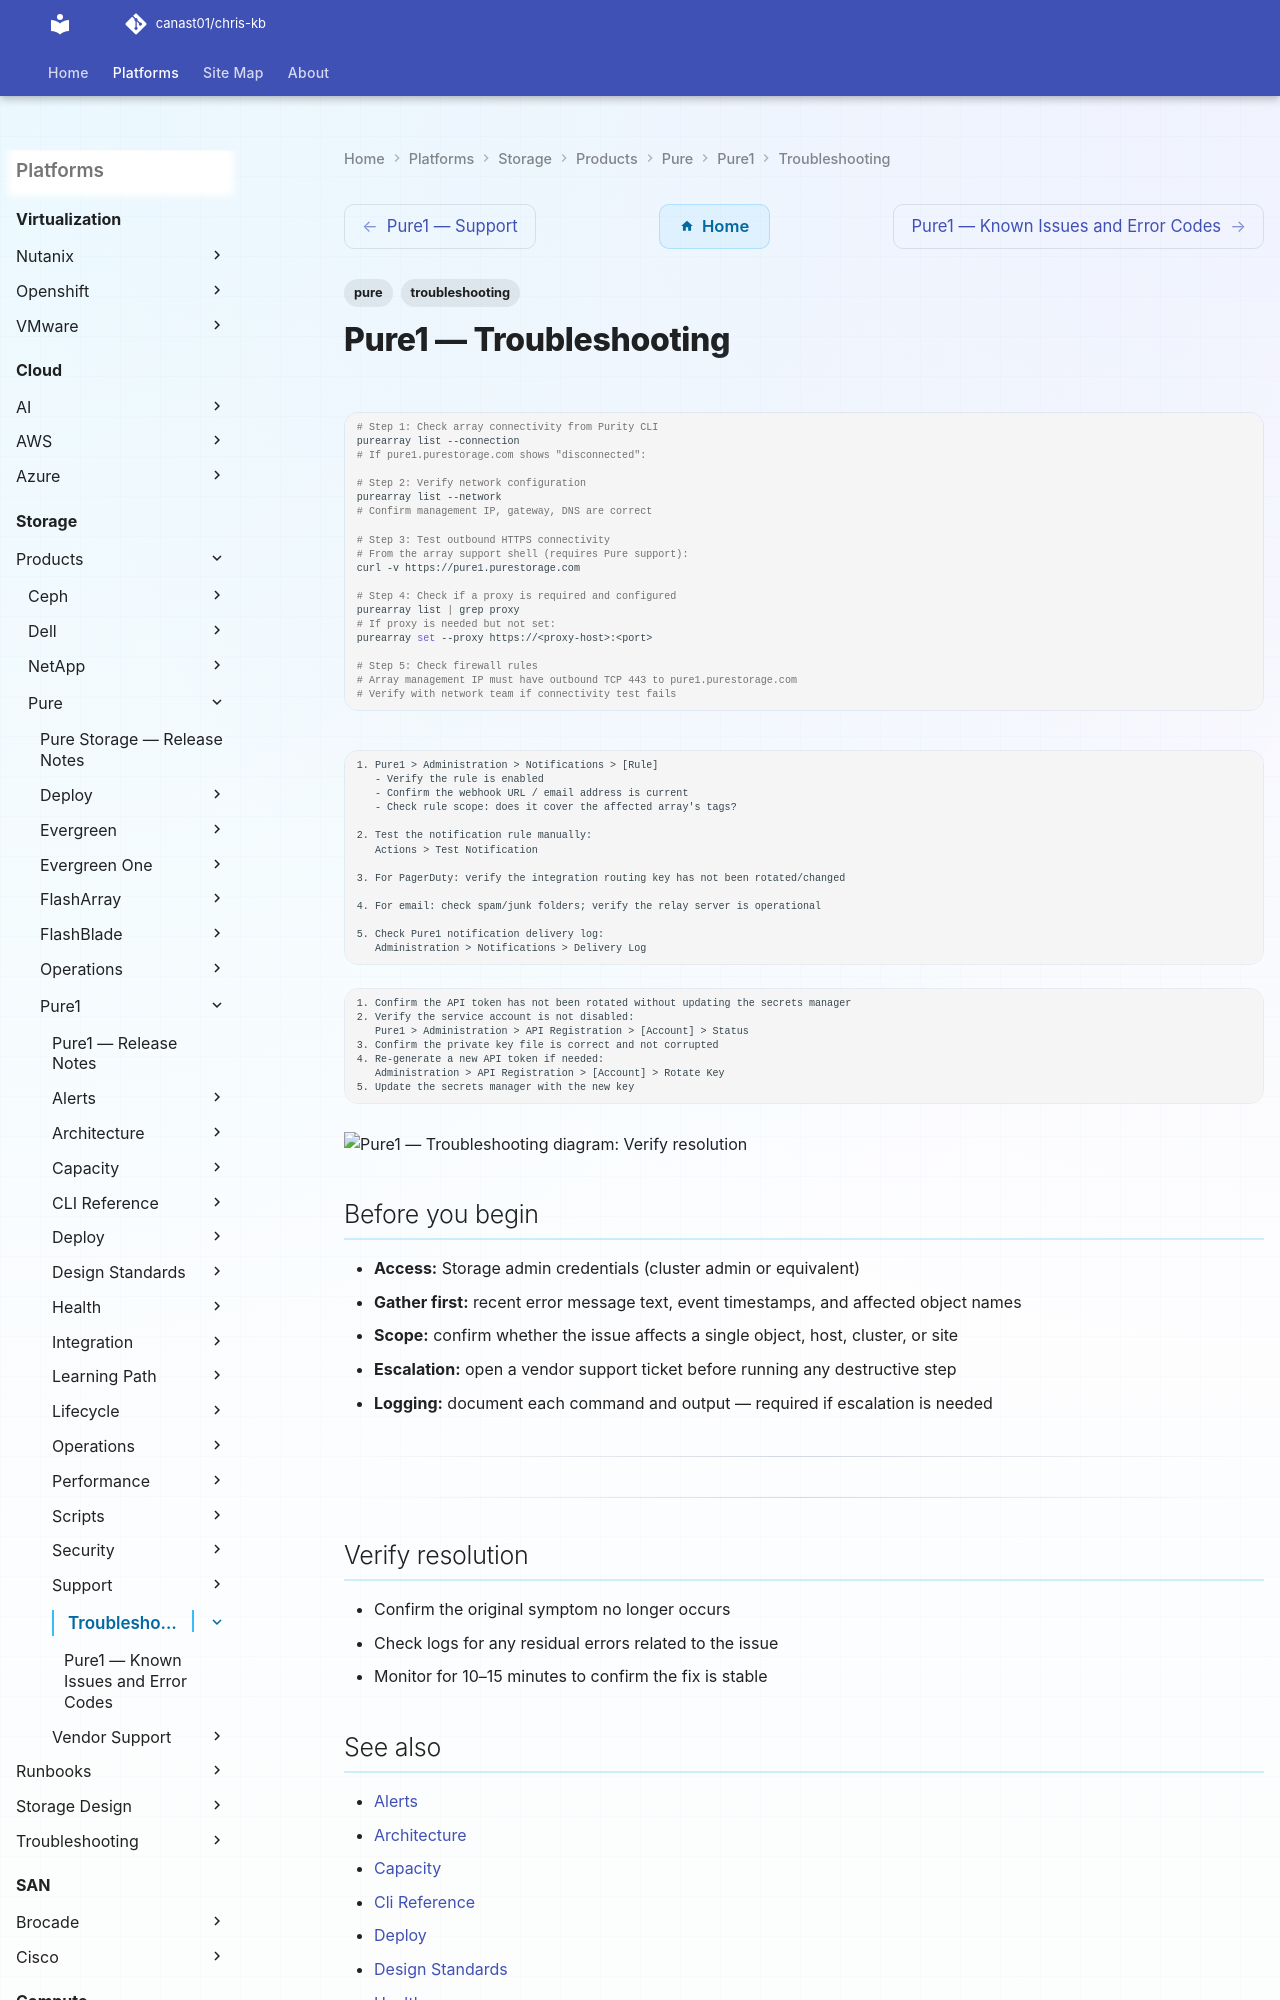

repository: canast01/chris-kb · page: storage/products/pure/pure1/troubleshooting/index.html · generator: mkdocs

---
tags:
  - pure
  - troubleshooting
search:
  boost: 1.5
---
# Pure1 — Troubleshooting

```bash
# Step 1: Check array connectivity from Purity CLI
purearray list --connection
# If pure1.purestorage.com shows "disconnected":

# Step 2: Verify network configuration
purearray list --network
# Confirm management IP, gateway, DNS are correct

# Step 3: Test outbound HTTPS connectivity
# From the array support shell (requires Pure support):
curl -v https://pure1.purestorage.com

# Step 4: Check if a proxy is required and configured
purearray list | grep proxy
# If proxy is needed but not set:
purearray set --proxy https://<proxy-host>:<port>

# Step 5: Check firewall rules
# Array management IP must have outbound TCP 443 to pure1.purestorage.com
# Verify with network team if connectivity test fails
```

```text
1. Pure1 > Administration > Notifications > [Rule]
   - Verify the rule is enabled
   - Confirm the webhook URL / email address is current
   - Check rule scope: does it cover the affected array's tags?

2. Test the notification rule manually:
   Actions > Test Notification

3. For PagerDuty: verify the integration routing key has not been rotated/changed

4. For email: check spam/junk folders; verify the relay server is operational
